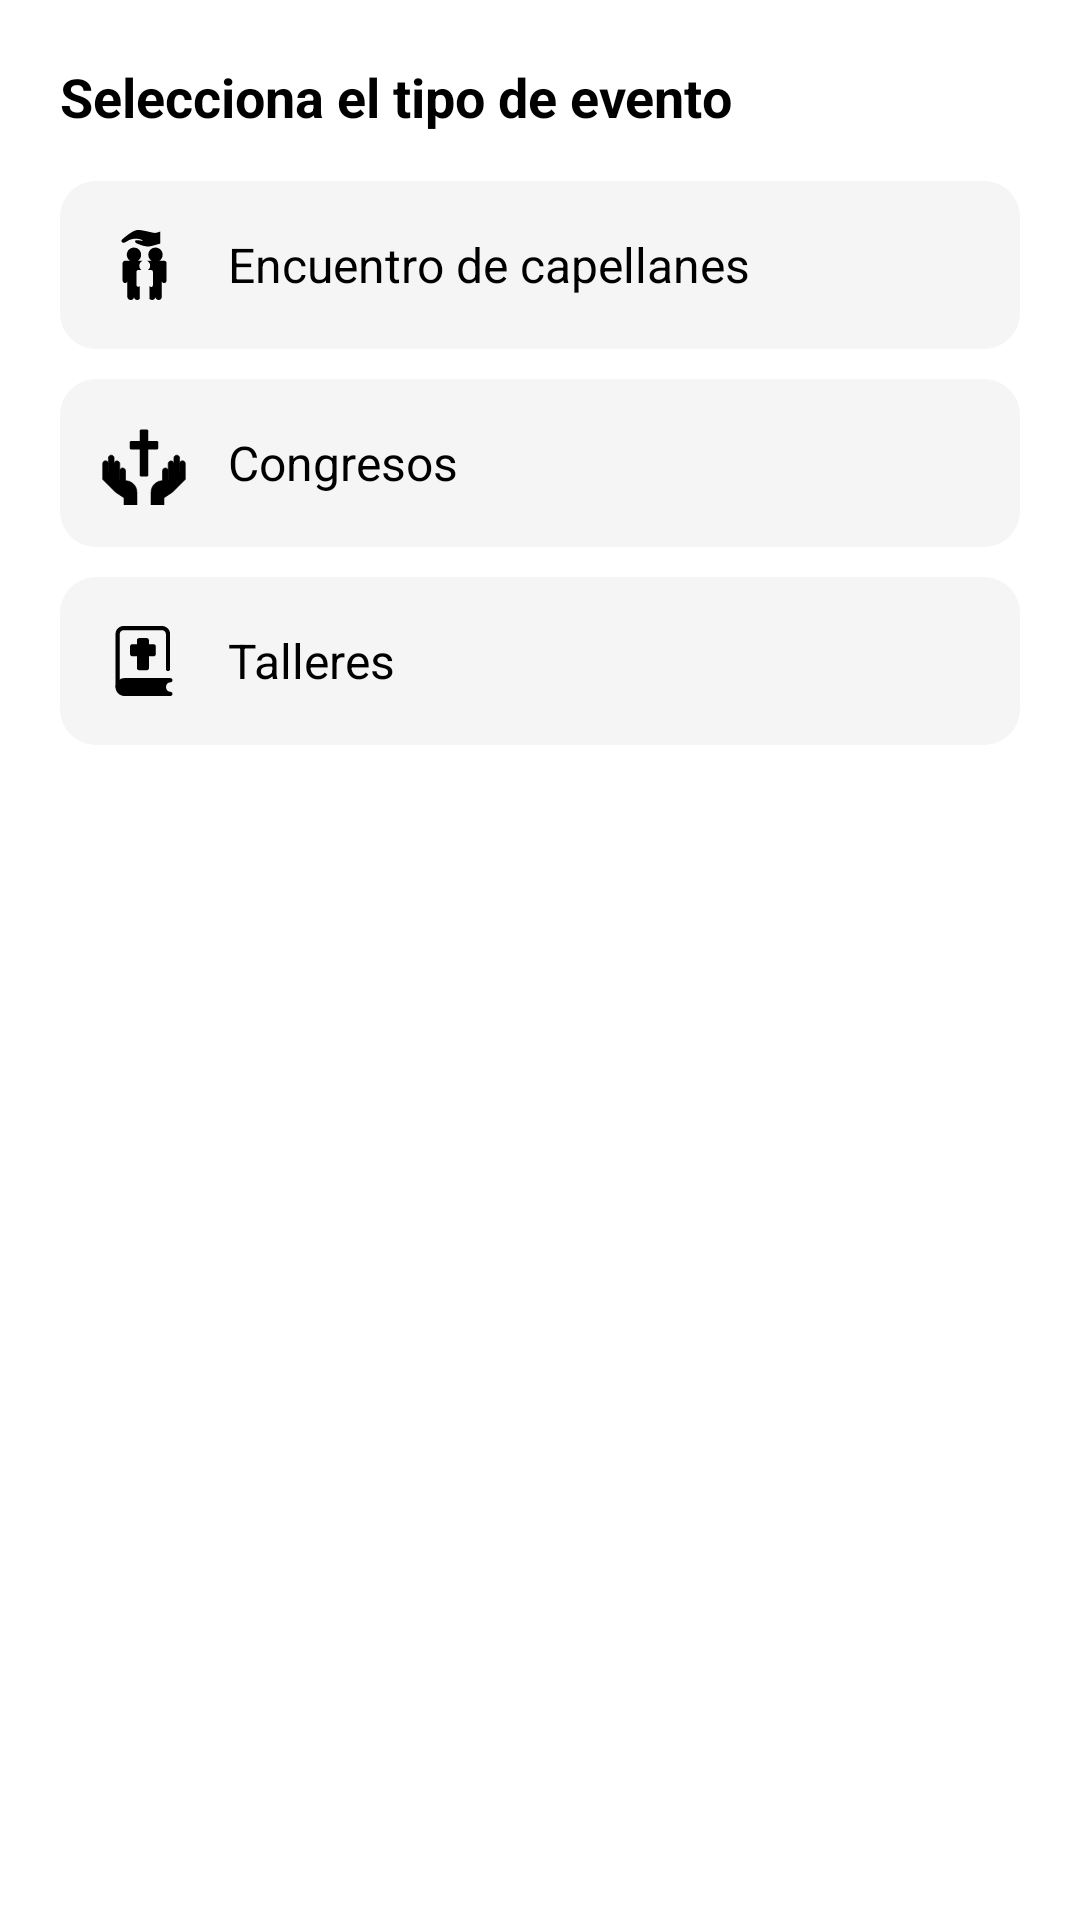

Here is an Android app screen rendered from its layout file. Give the layout XML and the strings, colors and styles it references.
<!-- AndroidManifest.xml: application theme Theme.CapellaniaAPP -->
<!-- res/layout/bottomsheet_tipo_evento.xml -->
<?xml version="1.0" encoding="utf-8"?>
<LinearLayout xmlns:android="http://schemas.android.com/apk/res/android"
    android:orientation="vertical"
    android:background="@color/white"
    android:padding="20dp"
    android:layout_width="match_parent"
    android:layout_height="wrap_content">

    
    <TextView
        android:text="Selecciona el tipo de evento"
        android:textSize="18sp"
        android:textStyle="bold"
        android:textColor="@color/black"
        android:layout_marginBottom="16dp"
        android:layout_width="match_parent"
        android:layout_height="wrap_content" />

    
    <LinearLayout
        android:id="@+id/opcionCapellanes"
        android:orientation="horizontal"
        android:padding="14dp"
        android:background="@drawable/bg_opcion_evento"
        android:clickable="true"
        android:focusable="true"
        android:layout_marginBottom="10dp"
        android:layout_width="match_parent"
        android:layout_height="wrap_content">

        <ImageView
            android:src="@drawable/ic_familia"
            android:layout_width="28dp"
            android:layout_height="28dp"
            android:tint="@color/black"
            android:layout_gravity="center_vertical" />

        <TextView
            android:text="Encuentro de capellanes"
            android:textSize="16sp"
            android:textColor="@color/black"
            android:layout_marginStart="14dp"
            android:layout_gravity="center_vertical"
            android:layout_width="wrap_content"
            android:layout_height="wrap_content" />
    </LinearLayout>

    
    <LinearLayout
        android:id="@+id/opcionCongresos"
        android:orientation="horizontal"
        android:padding="14dp"
        android:background="@drawable/bg_opcion_evento"
        android:clickable="true"
        android:focusable="true"
        android:layout_marginBottom="10dp"
        android:layout_width="match_parent"
        android:layout_height="wrap_content">

        <ImageView
            android:src="@drawable/ic_oracion"
            android:layout_width="28dp"
            android:layout_height="28dp"
            android:tint="@color/black"
            android:layout_gravity="center_vertical" />

        <TextView
            android:text="Congresos"
            android:textSize="16sp"
            android:textColor="@color/black"
            android:layout_marginStart="14dp"
            android:layout_gravity="center_vertical"
            android:layout_width="wrap_content"
            android:layout_height="wrap_content" />
    </LinearLayout>

    
    <LinearLayout
        android:id="@+id/opcionTalleres"
        android:orientation="horizontal"
        android:padding="14dp"
        android:background="@drawable/bg_opcion_evento"
        android:clickable="true"
        android:focusable="true"
        android:layout_width="match_parent"
        android:layout_height="wrap_content">

        <ImageView
            android:src="@drawable/ic_palabra"
            android:layout_width="28dp"
            android:layout_height="28dp"
            android:tint="@color/black"
            android:layout_gravity="center_vertical" />

        <TextView
            android:text="Talleres"
            android:textSize="16sp"
            android:textColor="@color/black"
            android:layout_marginStart="14dp"
            android:layout_gravity="center_vertical"
            android:layout_width="wrap_content"
            android:layout_height="wrap_content" />
    </LinearLayout>

</LinearLayout>
<!-- resources referenced by this layout -->
<resources>
  <color name="black">#FF000000</color>
  <color name="white">#FFFFFFFF</color>
  <!-- drawable bg_opcion_evento (drawable) -->
  <?xml version="1.0" encoding="utf-8"?>
  <ripple xmlns:android="http://schemas.android.com/apk/res/android"
      android:color="#22000000">
  
      <item>
          <shape android:shape="rectangle">
              <solid android:color="#F5F5F5" />
              <corners android:radius="12dp" />
          </shape>
      </item>
  
  </ripple>
  <!-- drawable ic_familia: vector/xml drawable (drawable, 2274 chars, omitted) -->
  <!-- drawable ic_oracion: vector/xml drawable (drawable, 3117 chars, omitted) -->
  <!-- drawable ic_palabra: vector/xml drawable (drawable, 2548 chars, omitted) -->
  <style name="Theme.CapellaniaAPP" parent="Theme.MaterialComponents.DayNight.DarkActionBar">
          
          <item name="colorPrimaryVariant">@color/purple_700</item>
          <item name="colorOnPrimary">@color/white</item>
          
          <item name="colorSecondary">@color/teal_200</item>
          <item name="colorSecondaryVariant">@color/teal_700</item>
          <item name="colorOnSecondary">@color/black</item>
          
          <item name="android:statusBarColor">?attr/colorPrimaryVariant</item>
          
          <item name="colorControlHighlight">#AEC6FF</item>
  
      </style>
  <color name="purple_700">#FF3700B3</color>
  <color name="teal_200">#FF03DAC5</color>
  <color name="teal_700">#FF018786</color>
</resources>
